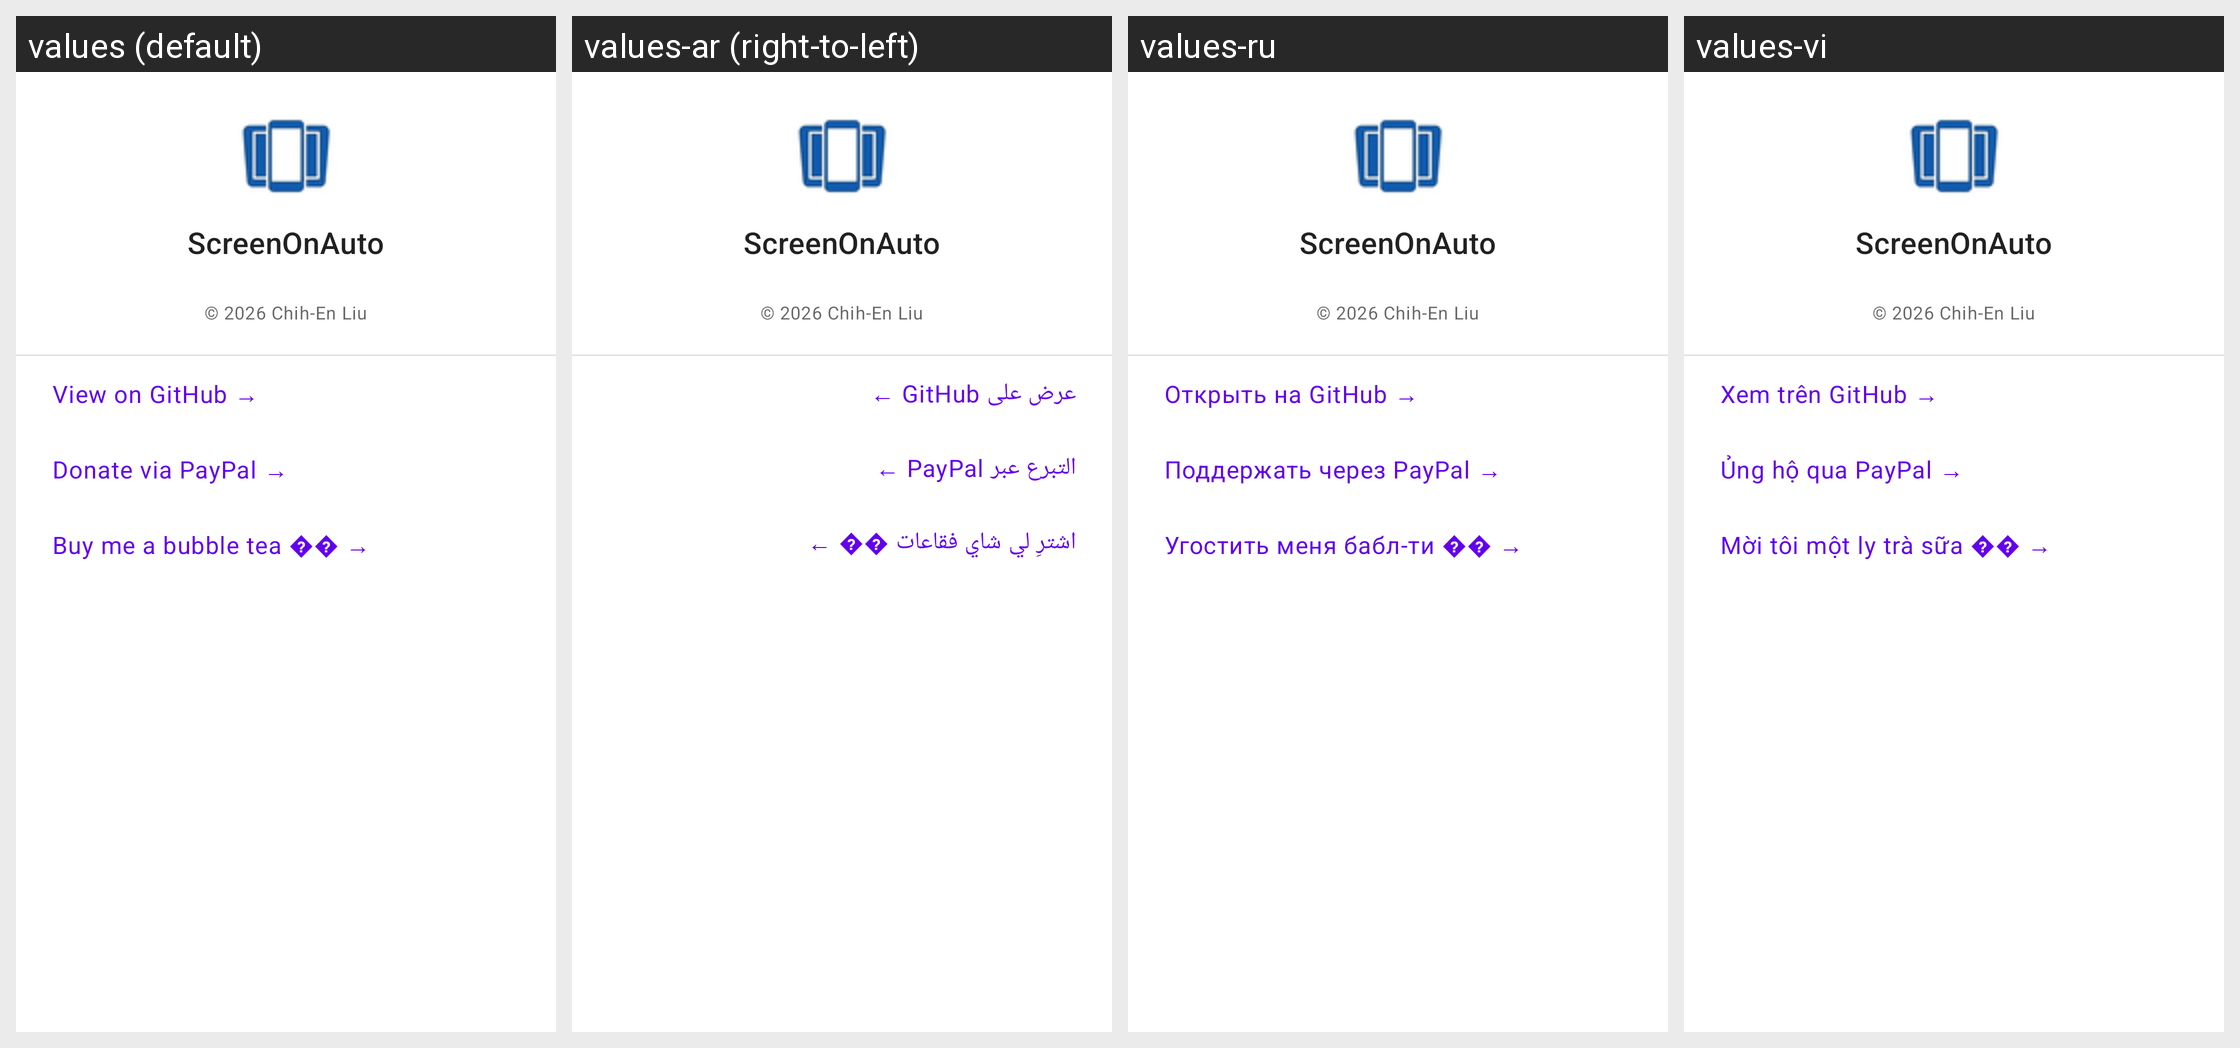

The same Android screen rendered under several of its app's locales, left to right. List the strings drawn on it with the default value and each locale's translation.
Android screen res/layout/dialog_about.xml rendered under 4 locales, left to right: values (default), values-ar (right-to-left), values-ru, values-vi. Device: Nexus 5 (rendered at 1080×1920; each locale shown at half size, 540×960, under a caption strip naming it); theme Theme.ScreenOnAuto.
Other locales in the repository, not shown: values-bn, values-ca, values-de, values-en-rAU, values-en-rGB, values-es, values-et, values-fa, values-fi, values-fr, values-gl, values-hy, values-in, values-it, values-ja, values-ko, values-ky, values-my, values-nb, values-nl, values-pa, values-pl, values-pt, values-sl, values-sq, values-sr, values-sv, values-tl, values-tr, values-zh-rCN, values-zh-rTW.
Strings drawn on this screen, with the default value and each locale's value (text and hints the layout hard-codes, and strings that could not be matched under every locale, appear in the picture but are not listed):

app_name
  values: ScreenOnAuto
  values-ar: ScreenOnAuto  [not translated; the default value is used]
  values-ru: ScreenOnAuto  [not translated; the default value is used]
  values-vi: ScreenOnAuto  [not translated; the default value is used]

about_author
  values: © 2026 Chih-En Liu
  values-ar: © 2026 Chih-En Liu  [not translated; the default value is used]
  values-ru: © 2026 Chih-En Liu  [not translated; the default value is used]
  values-vi: © 2026 Chih-En Liu  [not translated; the default value is used]

about_link_github
  values: View on GitHub →
  values-ar: عرض على GitHub ←
  values-ru: Открыть на GitHub →
  values-vi: Xem trên GitHub →

about_link_donate_paypal
  values: Donate via PayPal →
  values-ar: التبرع عبر PayPal ←
  values-ru: Поддержать через PayPal →
  values-vi: Ủng hộ qua PayPal →

about_link_donate_bubbletea
  values: Buy me a bubble tea �� →
  values-ar: اشترِ لي شاي فقاعات �� ←
  values-ru: Угостить меня бабл-ти �� →
  values-vi: Mời tôi một ly trà sữa �� →
